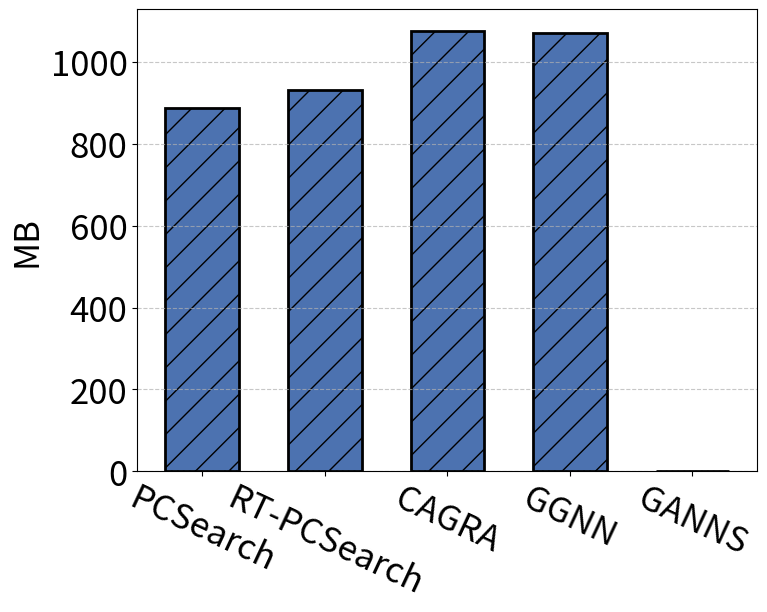

Generate this figure with matplotlib:
import matplotlib.pyplot as plt

# 数据
x_labels = ['PCSearch', 'RT-PCSearch', 'CAGRA', 'GGNN', 'GANNS']
y_values = [886, 932, 1074, 1070, 0] 

# 设置图像大小
plt.figure(figsize=(8, 6))
plt.rcParams.update({'font.size': 25})

# 颜色和纹理设置
bar_color = "#4C72B0"  # 顶会论文常用蓝色
hatch_pattern = "/"  # 斜线纹理

# 绘制柱状图
bars = plt.bar(range(len(x_labels)), y_values, color=bar_color, width=0.6, hatch=hatch_pattern, edgecolor='black', linewidth=2)

# 调整横轴刻度
plt.xticks(ticks=range(len(x_labels)), labels=x_labels, rotation=-25)

# 添加标签
# plt.xlabel("$n_c$")
plt.ylabel("MB")

# 在柱子内部显示数值
# for bar, value in zip(bars, y_values):
#     plt.text(bar.get_x() + bar.get_width()/2, value - 5, str(value),
#              ha='center', va='top', fontsize=20, color='black')

# 显示网格
plt.grid(axis='y', linestyle='--', alpha=0.7)

# 保存到文件
# plt.savefig("gist_d.pdf", format="pdf", bbox_inches="tight")
# print("图像已保存到文件：gist_d.pdf")
plt.savefig("bar_chart.png", format="png", bbox_inches="tight")
print("图像已保存到文件：bar_chart.png")

# plt.show()  # 可选，是否显示图像
